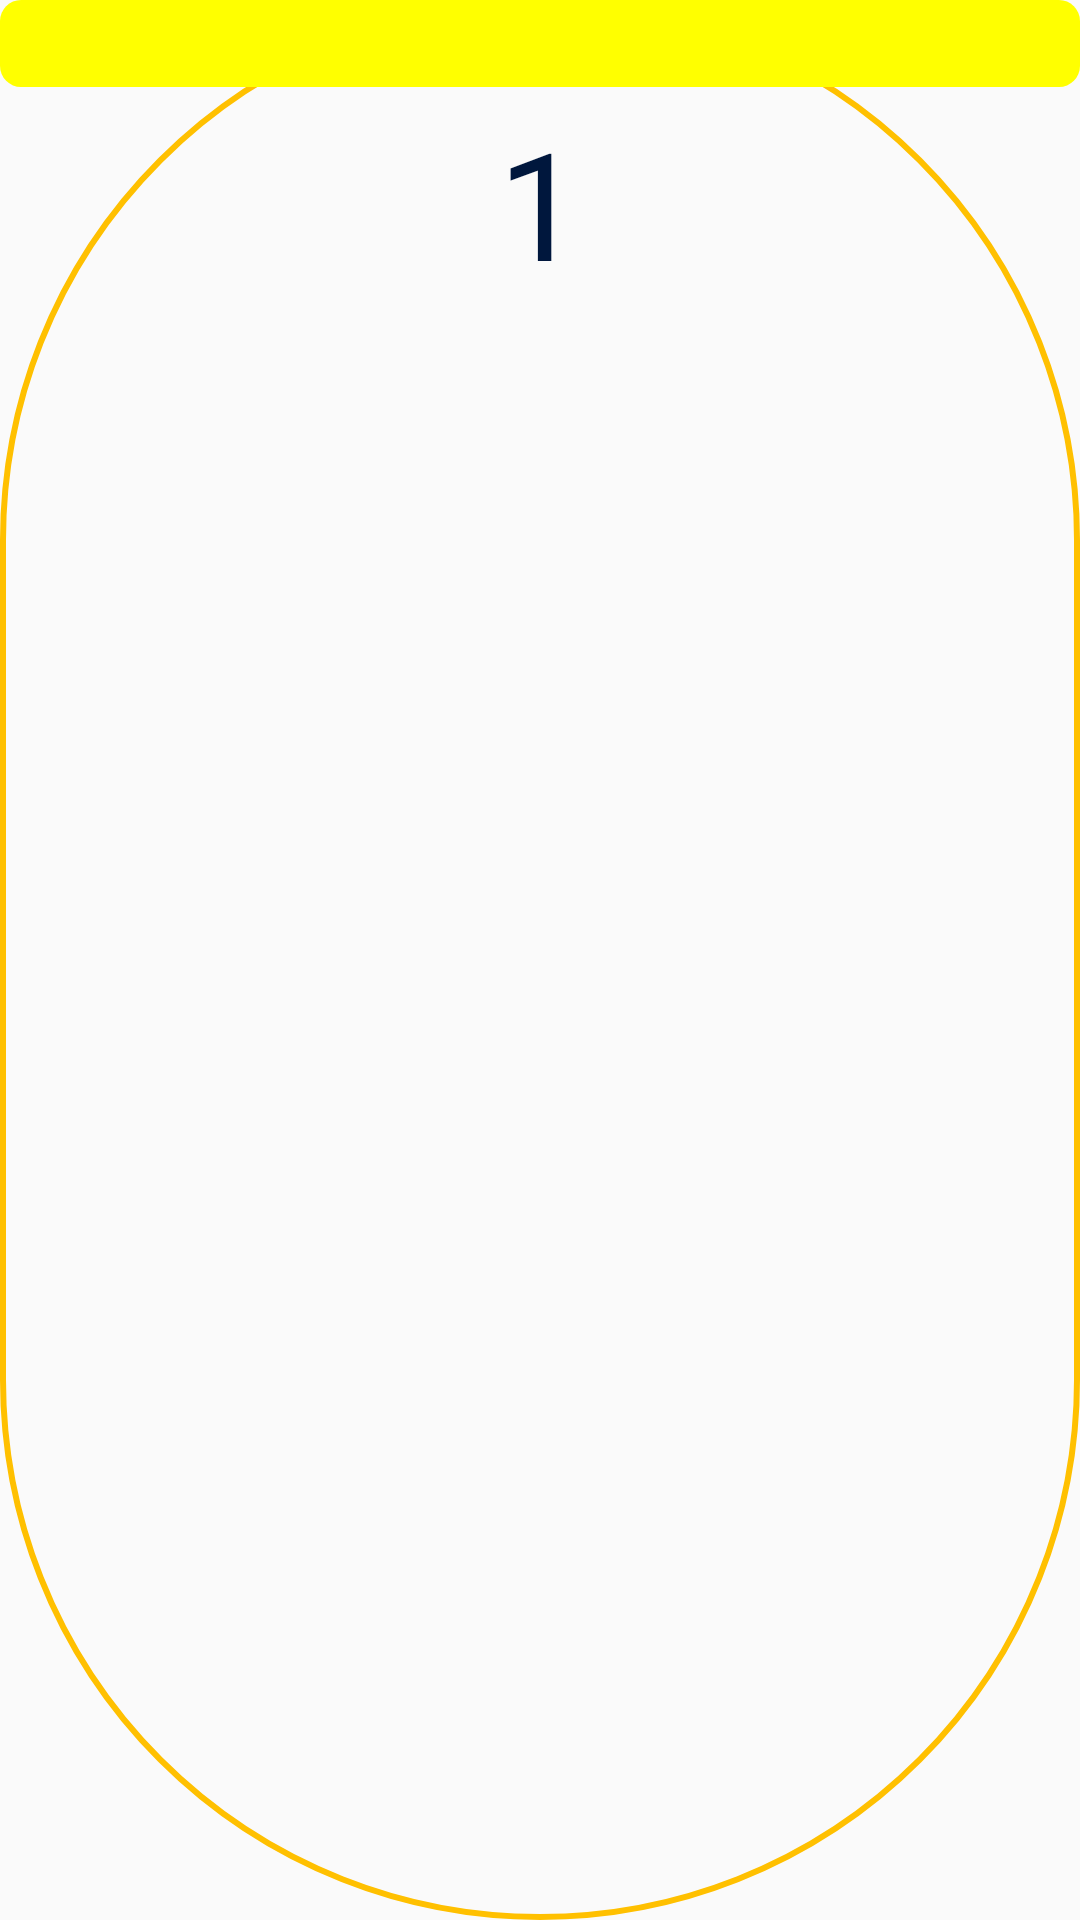

Produce the Android XML layout that renders to this screen, including the resource entries it uses.
<!-- AndroidManifest.xml: application theme AppTheme -->
<!-- res/layout/lucky_number_item.xml -->
<?xml version="1.0" encoding="utf-8"?>
<LinearLayout
    xmlns:android="http://schemas.android.com/apk/res/android"
    android:layout_width="match_parent"
    android:id="@+id/lucky_background"
    android:layout_margin="5dp"
    android:background="@layout/gridview_kalyan_border"
    android:layout_height="match_parent"
    android:orientation="vertical">

    <TextView
        android:layout_width="match_parent"
        android:background="@layout/kalyan_lucky_number_title_background"
        android:id="@+id/luckynumber_gess_number"
        android:layout_height="wrap_content"
        android:fontFamily="@font/comic_sans_ms_bold_italic"
        android:padding="5dp"
        android:gravity="center"
        android:textColor="@color/colorSnackbar"/>

    <ImageView
        android:id="@+id/icon"
        android:visibility="gone"
        android:padding="5dp"
        android:layout_gravity="center"
        android:layout_width="match_parent"
        android:layout_height="70dp"
        android:maxHeight="40dp"
        android:src="@drawable/icon"
        />


    <TextView
        android:layout_width="match_parent"
        android:id="@+id/luckynumber_textview"
        android:padding="5dp"
        android:fontFamily="@font/comic_sans_ms_bold_italic"
        android:layout_height="70dp"
        android:gravity="center"
        android:text="1"
        android:textSize="50dp"
        android:textColor="@color/colorBlack"/>

</LinearLayout>
<!-- res/layout/gridview_kalyan_border.xml (included above) -->
<?xml version="1.0" encoding="utf-8"?>
<shape
    xmlns:android="http://schemas.android.com/apk/res/android"
    android:layout_height="match_parent"
    android:layout_width="match_parent"
    android:shape="rectangle">
    <stroke android:color="@color/colorOrange" android:width="2dp"/>
    <corners android:radius="1000dp" />

</shape>
<!-- res/layout/kalyan_lucky_number_title_background.xml (included above) -->
<?xml version="1.0" encoding="utf-8"?>
<shape

    xmlns:android="http://schemas.android.com/apk/res/android"
    android:layout_height="match_parent"
    android:layout_width="match_parent"
    android:shape="rectangle">
    <solid android:color="@color/colorSnackbar" />
    <corners android:radius="7dp" />

</shape>
<!-- resources referenced by this layout -->
<resources>
  <color name="colorBlack">#00173d</color>
  <color name="colorOrange">#FFC000</color>
  <color name="colorSnackbar">#FFFF00</color>
  <!-- drawable icon: png bitmap (drawable, 4024 bytes) -->
  <style name="AppTheme" parent="Theme.AppCompat.Light.NoActionBar">
          
          <item name="colorPrimary">@color/colorPrimary</item>
          <item name="colorPrimaryDark">@color/colorPrimaryDark</item>
          <item name="colorAccent">@color/colorAccent</item>
          <item name="fontFamily">@font/comic_sans_ms_bold_italic</item>
      </style>
  <color name="colorPrimary">#ff3f34</color>
  <color name="colorPrimaryDark">#ff3f34</color>
  <color name="colorAccent">#00173d</color>
</resources>
